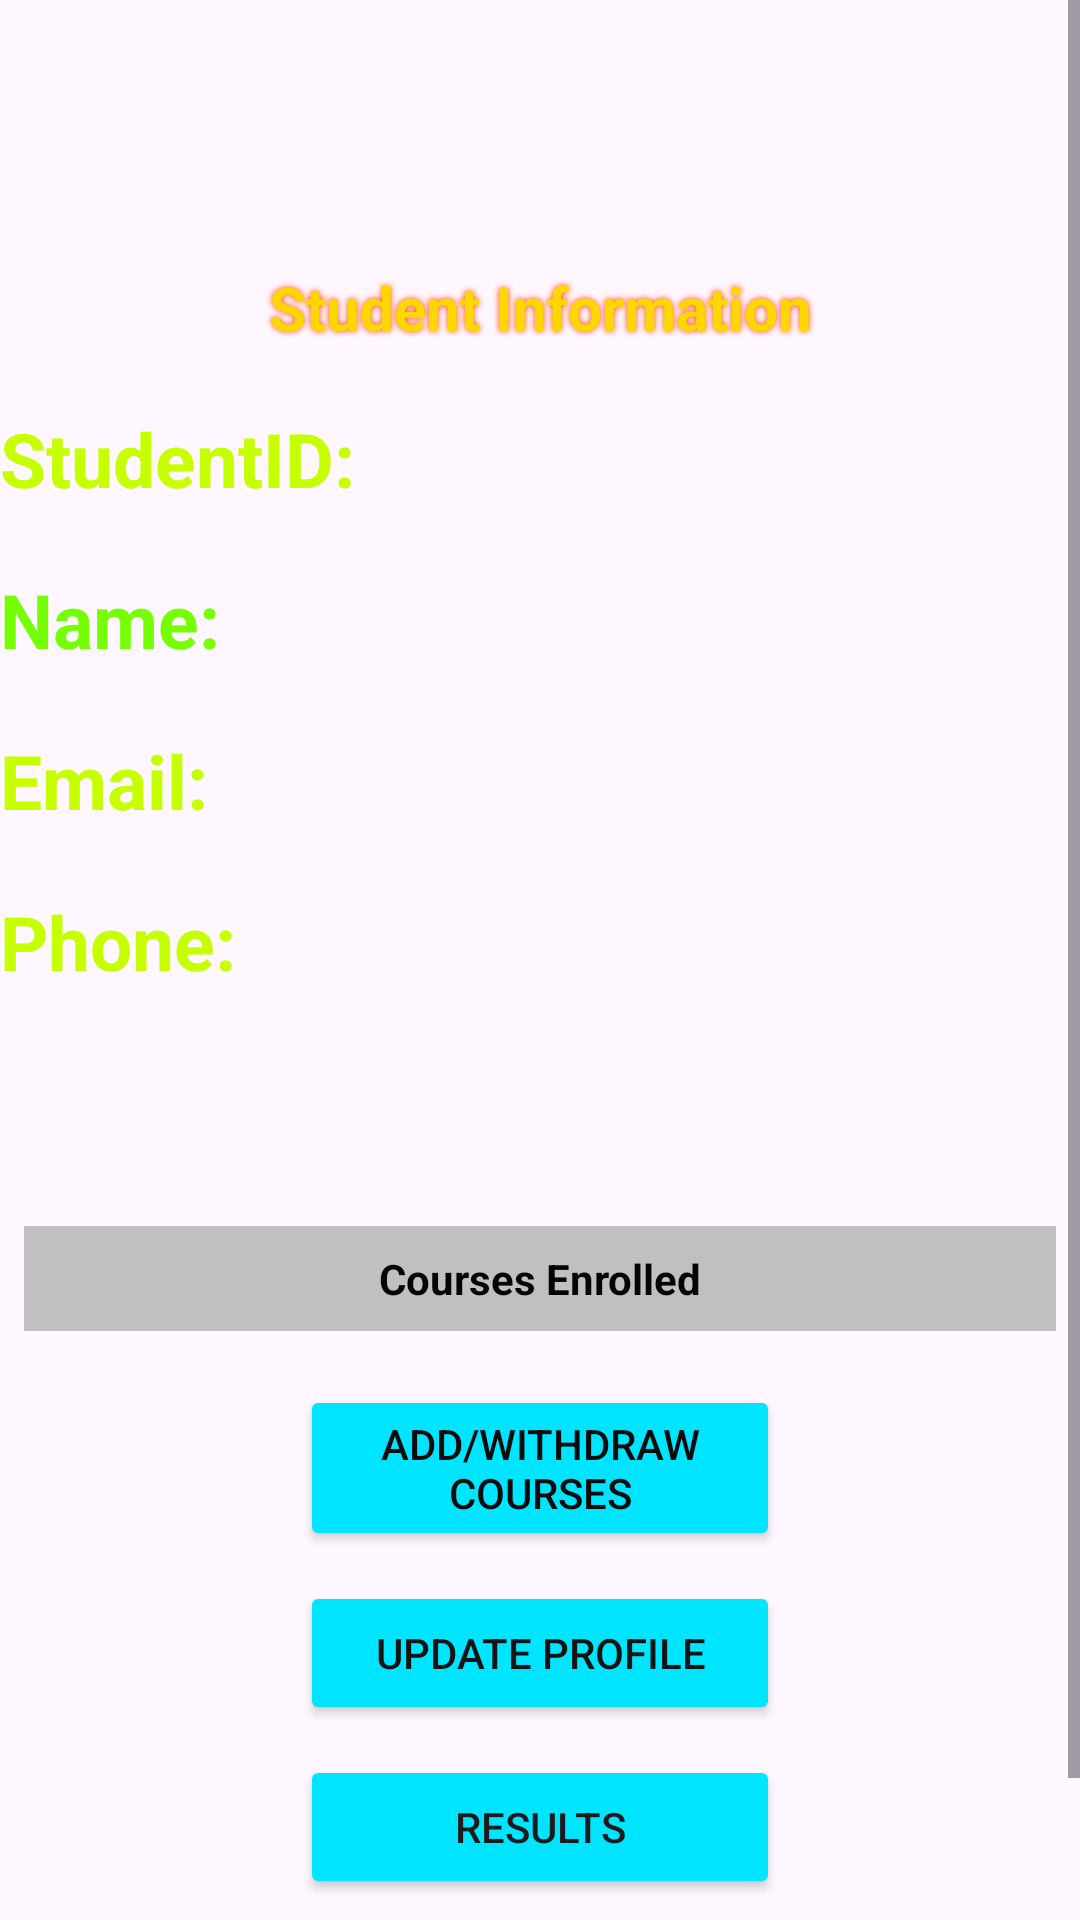

The Android layout XML behind this screen, and the referenced resources:
<!-- AndroidManifest.xml: application theme Theme.CourseRegistrationSystem -->
<!-- res/layout/activity_profile.xml -->
<?xml version="1.0" encoding="utf-8"?>
<ScrollView xmlns:app="http://schemas.android.com/apk/res-auto"
    xmlns:tools="http://schemas.android.com/tools"
    android:layout_width="match_parent"
    xmlns:android="http://schemas.android.com/apk/res/android"
    android:layout_height="match_parent"
    android:background="@drawable/profile"
    android:fitsSystemWindows="true">

    <LinearLayout
        android:id="@+id/pass_admin"
        android:layout_width="match_parent"
        android:layout_height="wrap_content"
        android:backgroundTint="#00E5FF"
        android:orientation="vertical"
        tools:context=".Profile">

        <ImageView
            android:id="@+id/imageView2"
            android:layout_width="wrap_content"
            android:layout_height="69dp"
            android:layout_gravity="center"
            app:srcCompat="@drawable/lulogo"
            tools:layout_editor_absoluteX="96dp"
            tools:layout_editor_absoluteY="39dp" />

        <TextView
            android:id="@+id/tv_profile_info"
            android:layout_width="match_parent"
            android:layout_height="wrap_content"
            android:layout_marginTop="20dp"
            android:gravity="center"
            android:shadowColor="#FF3D00"
            android:shadowDx="0"
            android:shadowDy="0"
            android:shadowRadius="5"
            android:text="Student Information"
            android:textColor="#FFD700"
            android:textSize="20sp"
            android:textStyle="bold" />

        <TextView
            android:id="@+id/tv_profile_stuID"
            android:layout_width="match_parent"
            android:layout_height="wrap_content"
            android:layout_marginTop="20dp"
            android:text="StudentID:"
            android:textColor="#C6FF00"
            android:textSize="25sp"
            android:textStyle="bold" />

        <TextView
            android:id="@+id/tv_profile_stuName"
            android:layout_width="match_parent"
            android:layout_height="wrap_content"
            android:layout_marginTop="20dp"
            android:text="Name:"
            android:textColor="#76FF03"
            android:textSize="25sp"
            android:textStyle="bold" />

        <TextView
            android:id="@+id/tv_profile_stuEmail"
            android:layout_width="match_parent"
            android:layout_height="wrap_content"
            android:layout_marginTop="20dp"
            android:text="Email:"
            android:textColor="#C6FF00"
            android:textSize="25sp"
            android:textStyle="bold" />

        <TextView
            android:id="@+id/tv_profile_stuPhone"
            android:layout_width="match_parent"
            android:layout_height="wrap_content"
            android:layout_marginTop="20dp"
            android:text="Phone:"
            android:textColor="#C6FF00"
            android:textSize="25sp"
            android:textStyle="bold" />

        <TableLayout
            android:id="@+id/tableLayout_profile"
            android:layout_width="match_parent"
            android:layout_height="wrap_content"
            android:layout_marginTop="70dp"
            android:padding="8dp"
            android:stretchColumns="*">

            <TableRow android:background="#C0C0C0">

                <TextView
                    android:layout_width="0dp"
                    android:layout_weight="3.5"
                    android:gravity="center"
                    android:padding="8dp"
                    android:text="Courses Enrolled"
                    android:textColor="#050505"
                    android:textStyle="bold" />
            </TableRow>
        </TableLayout>

        <Button
            android:id="@+id/btn_profile_addwithdrawCourse"
            android:layout_width="match_parent"
            android:layout_height="wrap_content"
            android:layout_marginStart="100dp"
            android:layout_marginTop="10dp"
            android:layout_marginEnd="100dp"
            android:backgroundTint="#00E5FF"
            android:gravity="center"
            android:text="Add/Withdraw Courses"
            android:textColor="#0C0C0D" />

        <Button
            android:id="@+id/btn_profile_updateProfile"
            android:layout_width="match_parent"
            android:layout_height="wrap_content"
            android:layout_marginStart="100dp"
            android:layout_marginTop="10dp"
            android:layout_marginEnd="100dp"
            android:backgroundTint="#00E5FF"
            android:text="Update Profile"
            android:textColor="#141414" />

        <Button
            android:id="@+id/btn_profile_result"
            android:layout_width="match_parent"
            android:layout_height="wrap_content"
            android:layout_marginStart="100dp"
            android:layout_marginTop="10dp"
            android:layout_marginEnd="100dp"
            android:backgroundTint="#00E5FF"
            android:text="Results"
            android:textColor="#1D1C1C" />

        <Button
            android:id="@+id/btn_profile_logout"
            android:layout_width="match_parent"
            android:layout_height="wrap_content"
            android:layout_marginStart="100dp"
            android:layout_marginTop="10dp"
            android:layout_marginEnd="100dp"
            android:backgroundTint="#FF3D00"
            android:text="Logout"
            android:textColor="#242323" />
    </LinearLayout>
</ScrollView>
<!-- resources referenced by this layout -->
<resources>
  <style name="Theme.CourseRegistrationSystem" parent="Base.Theme.CourseRegistrationSystem" />
  <style name="Base.Theme.CourseRegistrationSystem" parent="Theme.Material3.DayNight.NoActionBar">
          
          
      </style>
</resources>
